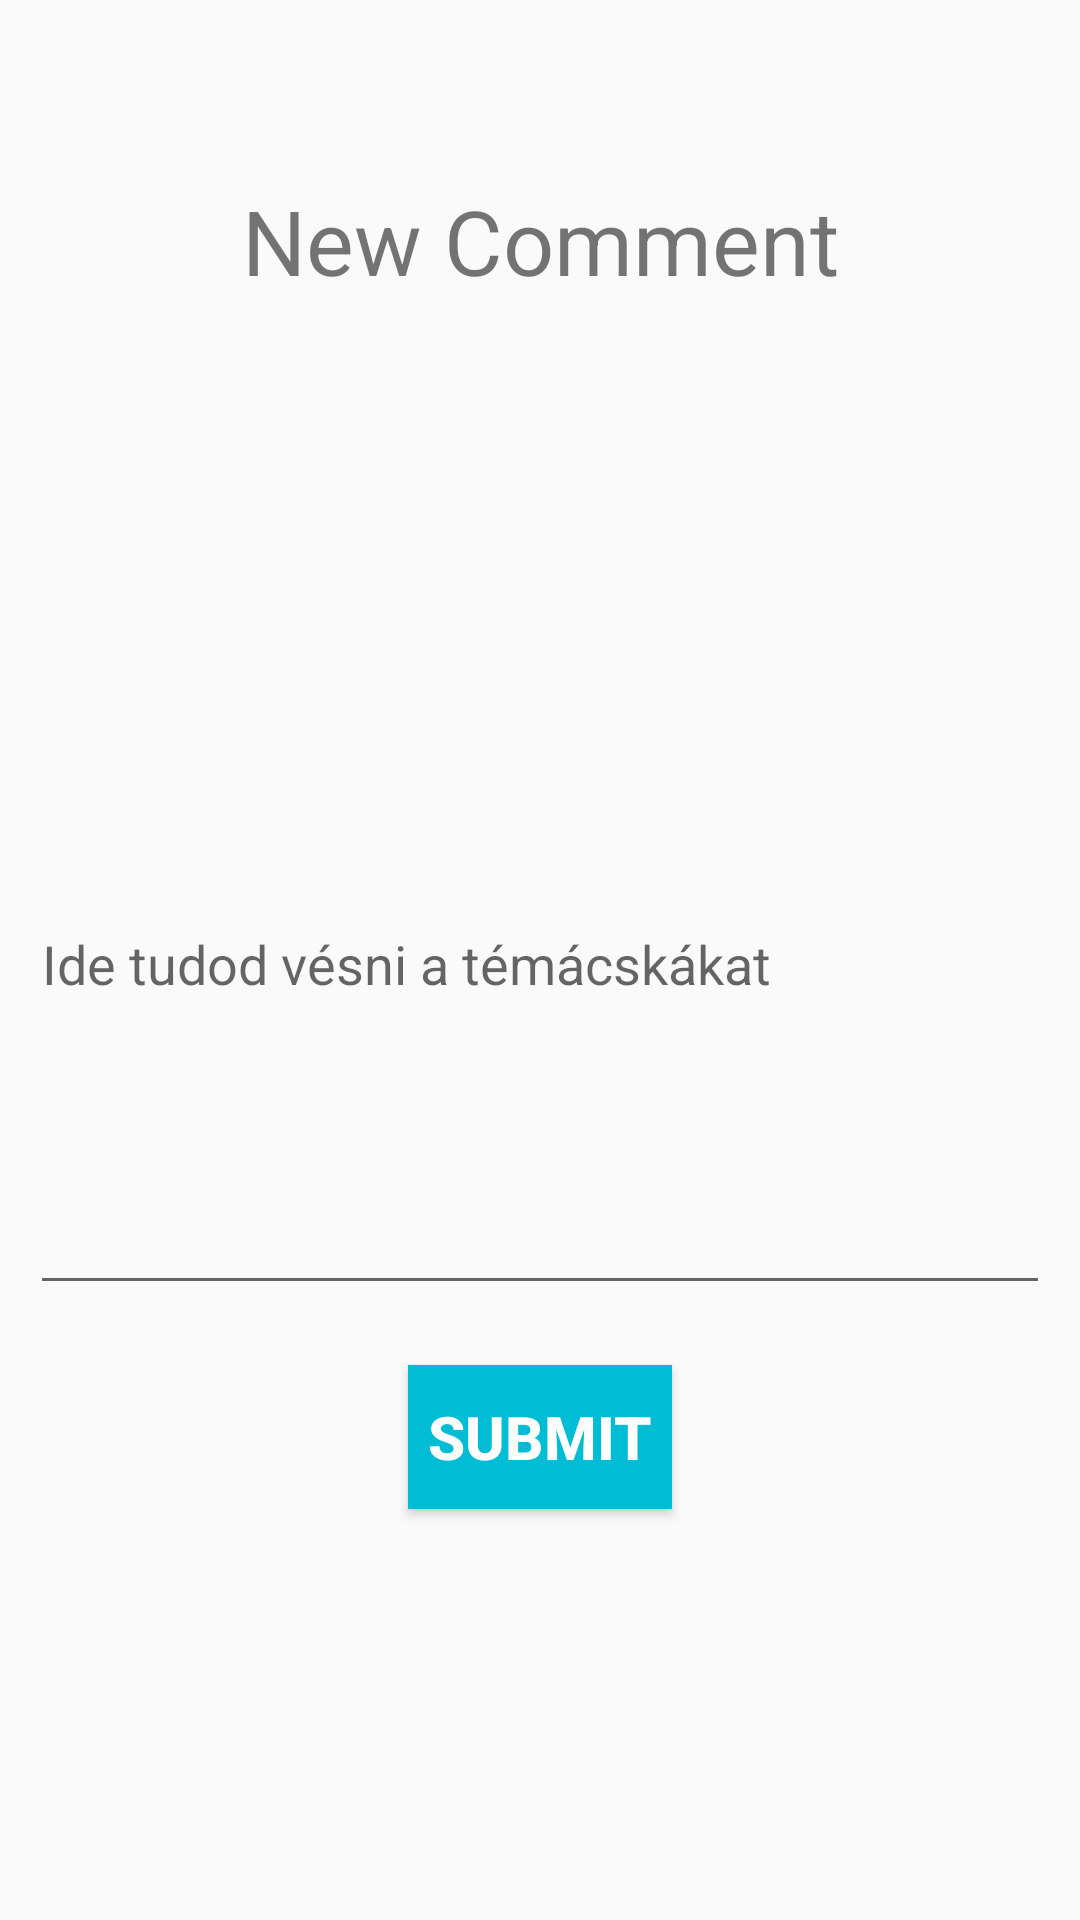

This screen was rendered from an Android layout file. Write that file and the resources it references.
<!-- AndroidManifest.xml: application theme Theme.BlogProjekt -->
<!-- res/layout/activity_new_comment.xml -->
<?xml version="1.0" encoding="utf-8"?>
<RelativeLayout xmlns:android="http://schemas.android.com/apk/res/android"
    xmlns:app="http://schemas.android.com/apk/res-auto"
    xmlns:tools="http://schemas.android.com/tools"
    android:layout_width="match_parent"
    android:layout_height="match_parent"
    android:padding="10dp"
    tools:context=".NewCommentActivity">

    <ImageView
        android:layout_width="50dp"
        android:layout_height="50dp"
        android:layout_centerHorizontal="true"
        android:src="@drawable/newpost_vector"
        android:id="@+id/newcommentkepecske"/>

    <TextView
        android:layout_width="match_parent"
        android:layout_height="wrap_content"
        android:textAlignment="center"
        android:layout_below="@id/newcommentkepecske"
        android:text="New Comment"
        android:textSize="30dp"/>

    <EditText
        android:id="@+id/commentInput"
        android:layout_width="match_parent"
        android:layout_height="wrap_content"
        android:hint="Ide tudod vésni a témácskákat"
        android:inputType="textCapSentences|textMultiLine"
        android:lines="10"
        android:layout_centerHorizontal="true"
        android:layout_centerVertical="true"/>

    <Button
        android:layout_width="wrap_content"
        android:layout_height="wrap_content"
        android:layout_below="@id/commentInput"
        android:layout_centerHorizontal="true"
        android:text="Submit"
        android:textSize="20dp"
        android:textStyle="bold"
        android:background="@color/lightblue"
        android:backgroundTint="@color/lightblue"
        android:textColor="@color/white"
        android:layout_marginTop="20dp"
        android:id="@+id/commentSubmitButton"/>

    <TextView
        android:layout_width="match_parent"
        android:layout_height="wrap_content"
        android:layout_below="@+id/commentSubmitButton"
        android:id="@+id/errorTextView"
        android:textColor="@color/red"
        android:textAlignment="center"/>

</RelativeLayout>
<!-- resources referenced by this layout -->
<resources>
  <color name="lightblue">#00BCD4</color>
  <color name="white">#FFFFFFFF</color>
  <style name="Theme.BlogProjekt" parent="Base.Theme.BlogProjekt" />
  <style name="Base.Theme.BlogProjekt" parent="Theme.AppCompat.Light.NoActionBar">
          
          
      </style>
</resources>
